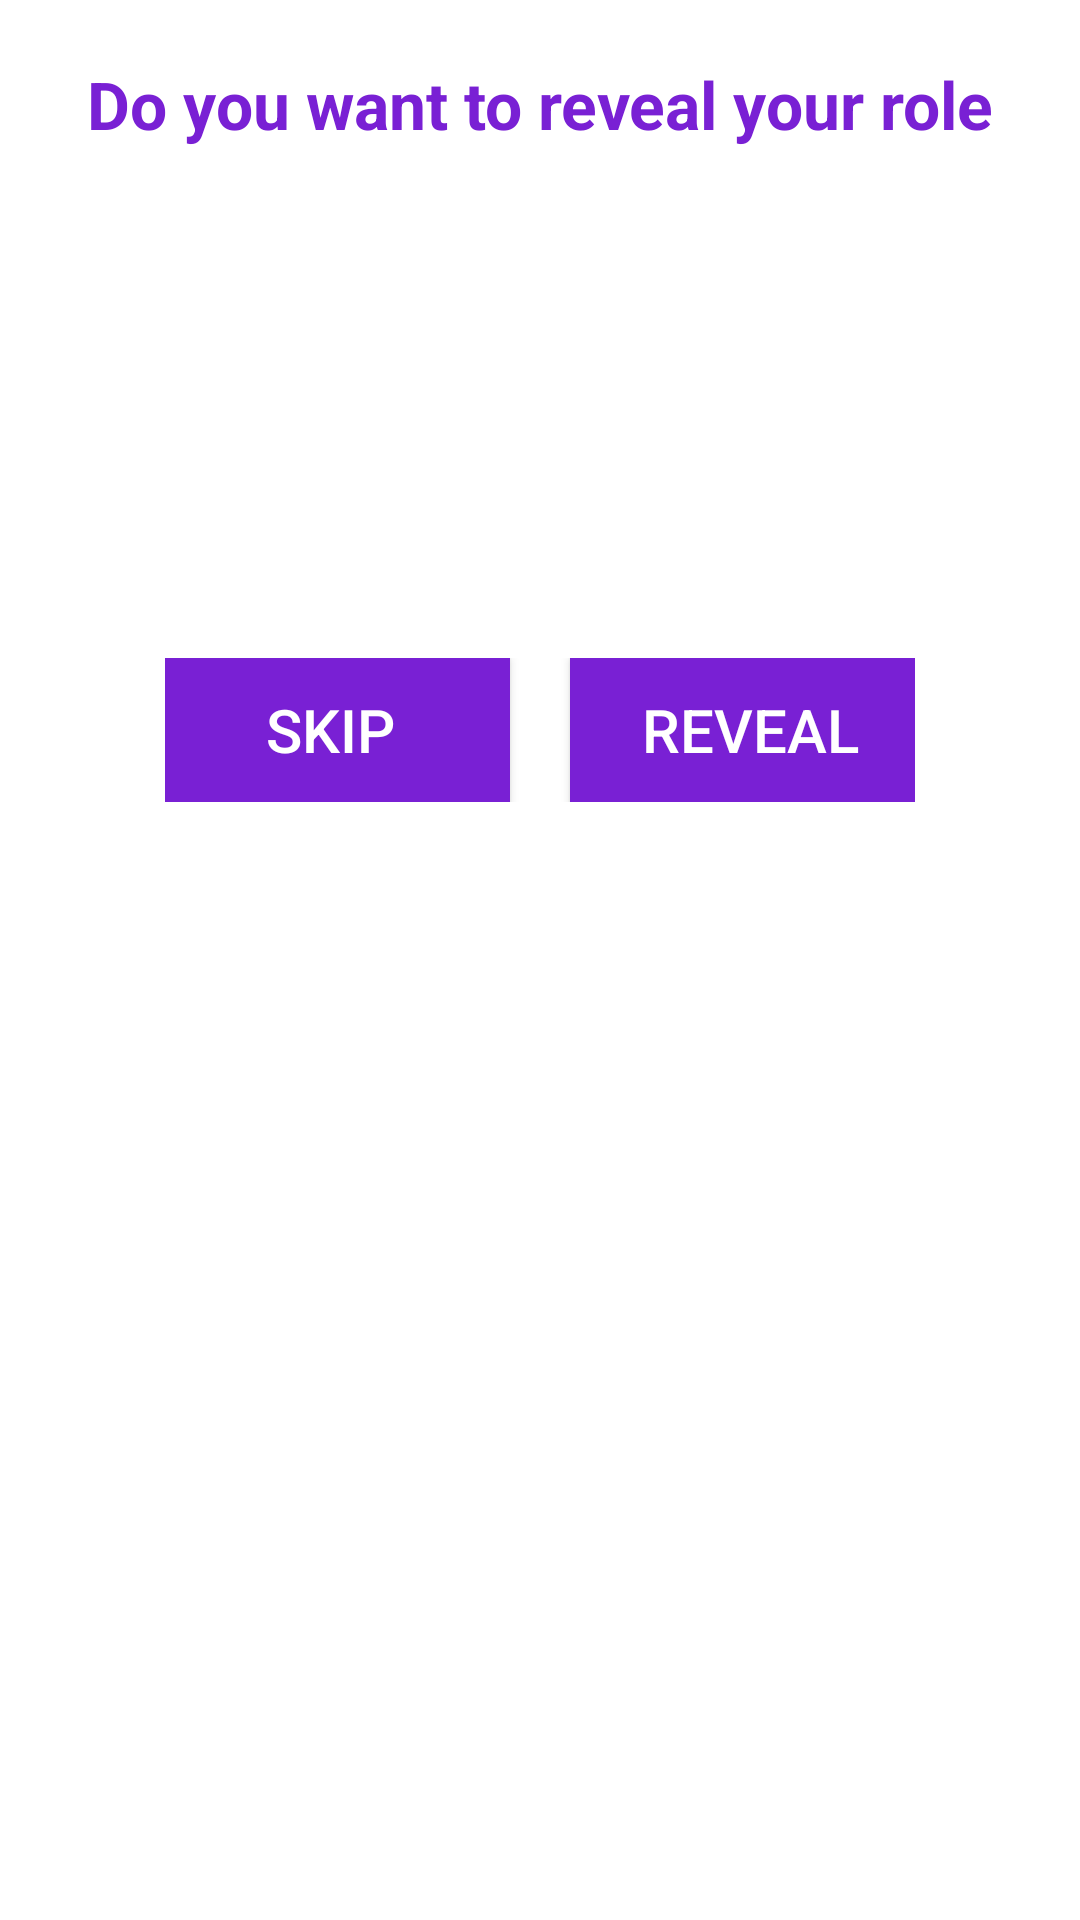

This screen was rendered from an Android layout file. Write that file and the resources it references.
<!-- AndroidManifest.xml: application theme myTheme -->
<!-- res/layout/dialog_mayor.xml -->
<?xml version="1.0" encoding="utf-8"?>

<RelativeLayout xmlns:android="http://schemas.android.com/apk/res/android"
    android:layout_width="match_parent"
    android:layout_height="wrap_content"
    android:padding="10dp"
    android:background="@color/color3">

    <TextView
        android:layout_width="wrap_content"
        android:layout_height="wrap_content"
        android:id="@+id/text_vote"
        android:text="Do you want to reveal your role"
        android:layout_centerHorizontal="true"
        android:layout_marginTop="10dp"
        android:textColor="@color/color1"
        android:textStyle="bold"
        android:textSize="22dp"/>

    <ImageView
        android:layout_width="150dp"
        android:layout_height="150dp"
        android:id="@+id/icon"
        android:layout_marginTop="10dp"
        android:layout_centerHorizontal="true"
        android:layout_below="@+id/text_vote"
        />

    <LinearLayout
        android:layout_width="250dp"
        android:layout_height="wrap_content"
        android:layout_below="@id/icon"
        android:gravity="center_horizontal"
        android:layout_centerHorizontal="true"
        android:layout_marginTop="10dp"
        android:orientation="horizontal">

        <Button
            android:layout_width="120dp"
            android:layout_height="wrap_content"
            android:id="@+id/skip"
            android:text="Skip"
            android:textColor="@color/color3"
            android:textSize="20dp"
            android:background="@drawable/game_button_background"
            />

        <View
            android:layout_width="20dp"
            android:layout_height="0dp"
            android:id="@+id/space"/>

        <Button
            android:layout_width="120dp"
            android:layout_height="wrap_content"
            android:id="@+id/reveal"
            android:text="Reveal"
            android:textColor="@color/color3"
            android:textSize="20dp"
            android:background="@drawable/game_button_background"
            />

    </LinearLayout>


</RelativeLayout>
<!-- resources referenced by this layout -->
<resources>
  <color name="color1">#7920d4</color>
  <color name="color3">#ffffff</color>
  <!-- drawable game_button_background (drawable) -->
  <?xml version="1.0" encoding="utf-8"?>
  
  <shape xmlns:android="http://schemas.android.com/apk/res/android">
  
      <solid android:color="@color/color1" />
  </shape>
  <style name="myTheme" parent="Theme.AppCompat.Light.NoActionBar">
          <item name="colorAccent">@color/color1</item>
          <item name="windowActionBar">false</item>
          <item name="windowNoTitle">true</item>
          <item name="colorPrimary">@color/color1</item>
          <item name="colorPrimaryDark">@color/color1</item>
          <item name="android:statusBarColor" tools:targetApi="lollipop">@color/color1</item>
  
      </style>
</resources>
